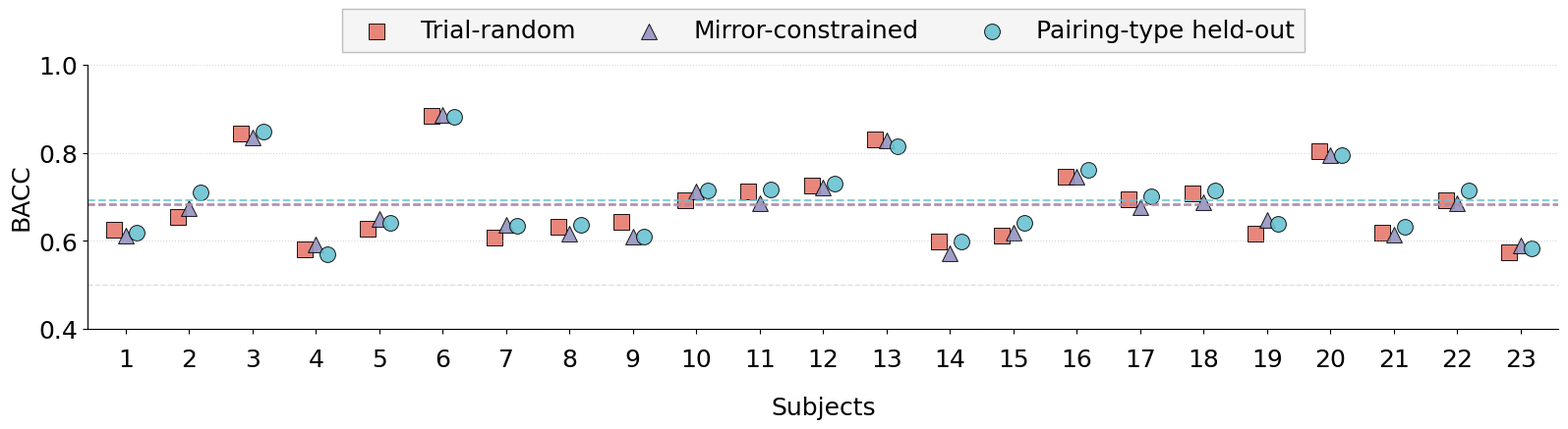

Generate this figure with matplotlib:
"""
Three-bar chart with error bars: BACC under three CV splitting schemes.
Same 23 participants (paired). Saves PDF + PNG.
"""
import matplotlib.pyplot as plt
import numpy as np

random_bacc = np.array(
    [
        0.6262,
        0.6539,
        0.8442,
        0.5820,
        0.6271,
        0.8837,
        0.6088,
        0.6317,
        0.6443,
        0.6924,
        0.7121,
        0.7261,
        0.8297,
        0.5988,
        0.6122,
        0.7458,
        0.6936,
        0.7089,
        0.6172,
        0.8044,
        0.6194,
        0.6916,
        0.5733,
    ]
)

mirror_bacc = np.array(
    [
        0.61151344,
        0.67451730,
        0.83393591,
        0.59201243,
        0.65082180,
        0.88710097,
        0.63635204,
        0.61571469,
        0.61070810,
        0.71280890,
        0.68461624,
        0.72086283,
        0.8275390,
        0.5714622,
        0.6179135,
        0.7456459,
        0.6764455,
        0.6878601,
        0.6478262,
        0.7941763,
        0.6148597,
        0.6866558,
        0.5908546,
    ]
)

heldout_bacc = np.array(
    [
        0.6183014,
        0.7101329,
        0.8475977,
        0.5690534,
        0.6408501,
        0.8816832,
        0.6350246,
        0.6375540,
        0.6098156,
        0.7146297,
        0.7174137,
        0.7303804,
        0.8141231,
        0.5984628,
        0.6417975,
        0.7623298,
        0.7015718,
        0.7141197,
        0.6379124,
        0.7940965,
        0.6315174,
        0.7143245,
        0.5843158,
    ]
)

assert len(random_bacc) == len(mirror_bacc) == len(heldout_bacc) == 23

data = [random_bacc, mirror_bacc, heldout_bacc]
labels = [
    "Trial-random",
    "Mirror-constrained",
    "Pairing-type held-out",
]

plt.rcParams["font.family"] = "Arial"
plt.rcParams["font.weight"] = "normal"
plt.rcParams["axes.labelweight"] = "normal"
plt.rcParams["axes.titleweight"] = "normal"
plt.rcParams["font.size"] = 18

means = np.array([np.mean(v) for v in data], dtype=float)
stds = np.array([np.std(v, ddof=1) for v in data], dtype=float)
x = np.arange(len(labels))
colors = ["#E7796E", "#9594C0", "#6AC2D2"]

"""
# 旧版柱状图（保留，暂不删除）
fig, ax = plt.subplots(figsize=(7, 5.6), dpi=120)
ax.bar(
    x,
    means,
    yerr=stds,
    width=0.42,
    color=colors,
    edgecolor="black",
    linewidth=1.2,
    error_kw=dict(ecolor="black", lw=1.5, capsize=5, capthick=1.5),
)
ax.set_xticks(x)
ax.set_xticklabels(labels, fontsize=30, fontweight="bold")
ax.set_ylabel("BACC", fontsize=30, fontweight="bold")
ax.set_ylim(0.00, 1.00)
ax.set_yticks(np.arange(0.0, 1.01, 0.1))
ax.grid(axis="y", linestyle=":", alpha=0.5)
for tick in ax.get_yticklabels():
    tick.set_fontsize(30)
    tick.set_fontweight("bold")
ax.set_title("")

plt.tight_layout(rect=(0, 0, 1, 0.97))
out_base = "bacc_three_strategies_boxplot"
plt.savefig(f"{out_base}.pdf", dpi=300, bbox_inches="tight")
plt.savefig(f"{out_base}.png", dpi=300, bbox_inches="tight")
print(f"Saved: {out_base}.pdf, {out_base}.png")
"""

# 新版散点图：S1~S23，每种策略一种点形 + 颜色
subjects = np.arange(1, 24)
jitter = 0.18

width_cm, height_cm = 41.39, 12.0  # 宽度较上一版（40.39 cm）再增加 1 cm
width_in, height_in = width_cm / 2.54, height_cm / 2.54
fig, ax = plt.subplots(figsize=(width_in, height_in), dpi=140)
ax.scatter(subjects - jitter, random_bacc, s=130, marker="s", color=colors[0], edgecolor="black", linewidth=0.7, label=labels[0], alpha=0.9)
ax.scatter(subjects, mirror_bacc, s=130, marker="^", color=colors[1], edgecolor="black", linewidth=0.7, label=labels[1], alpha=0.9)
ax.scatter(subjects + jitter, heldout_bacc, s=130, marker="o", color=colors[2], edgecolor="black", linewidth=0.7, label=labels[2], alpha=0.9)

ax.axhline(means[0], color=colors[0], linestyle="--", linewidth=1.5, alpha=0.8)
ax.axhline(means[1], color=colors[1], linestyle="--", linewidth=1.5, alpha=0.8)
ax.axhline(means[2], color=colors[2], linestyle="--", linewidth=1.5, alpha=0.8)

ax.set_xlim(0.4, 23.6)
ax.set_ylim(0.40, 1.00)
ax.set_ylabel("BACC", fontsize=18, fontweight="normal")
ax.set_xlabel("Subjects", fontsize=18, fontweight="normal", labelpad=18)
ax.set_xticks(subjects)
ax.set_xticklabels([str(i) for i in subjects], rotation=0, fontsize=18, fontweight="normal")
ax.set_yticks(np.arange(0.4, 1.01, 0.2))
ax.tick_params(axis="x", pad=10)
for tick in ax.get_yticklabels():
    tick.set_fontsize(18)
    tick.set_fontweight("normal")
ax.grid(axis="y", linestyle=":", alpha=0.5)
ax.spines["top"].set_visible(False)
ax.spines["right"].set_visible(False)

# Reference line at 0.5 (fine + transparent)
ax.axhline(0.5, color="gray", linestyle="--", linewidth=1.0, alpha=0.25)

_x_data_for_transform = float(np.mean(subjects))
_y_data_for_legend_bottom = 1.0
_y_axes = ax.transAxes.inverted().transform(ax.transData.transform((_x_data_for_transform, _y_data_for_legend_bottom)))[
    1
]

ax.legend(
    # Use lower-center so bbox_to_anchor y corresponds to the legend bottom edge.
    loc="lower center",
    bbox_to_anchor=(0.5, _y_axes),
    bbox_transform=ax.transAxes,
    ncol=3,
    frameon=True,
    fontsize=18,
    edgecolor="#BEBEBE",
    facecolor="#F5F5F5",
    framealpha=1.0,
    fancybox=False,
)
ax.set_title("")

plt.tight_layout()
out_base = "bacc_three_strategies_scatter"
plt.savefig(f"{out_base}.pdf", dpi=300, bbox_inches="tight")
plt.savefig(f"{out_base}.png", dpi=300, bbox_inches="tight")
plt.savefig(f"{out_base}.svg", bbox_inches="tight")
print(f"Saved: {out_base}.pdf, {out_base}.png, {out_base}.svg")
print(
    "Group mean BACC:",
    float(np.mean(random_bacc)),
    float(np.mean(mirror_bacc)),
    float(np.mean(heldout_bacc)),
)
plt.close(fig)
